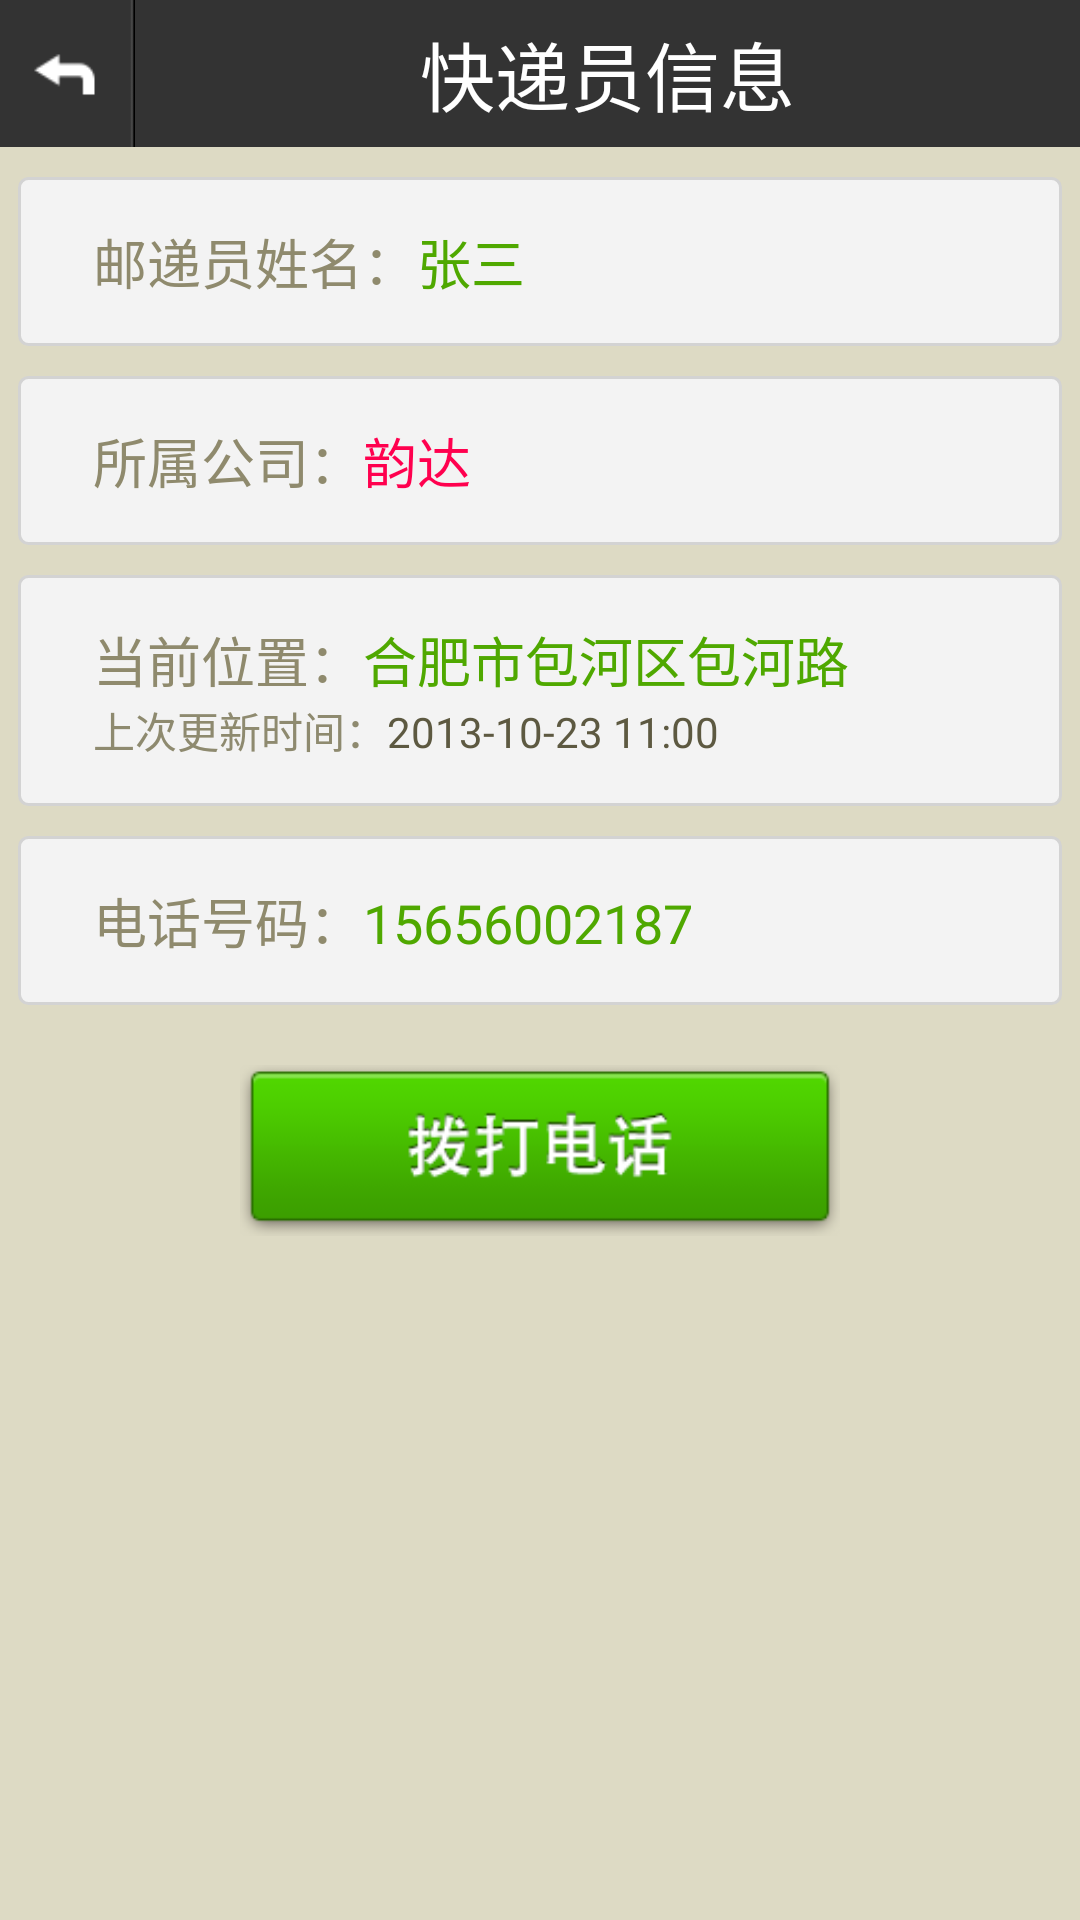

Here is an Android app screen rendered from its layout file. Give the layout XML and the strings, colors and styles it references.
<!-- AndroidManifest.xml: application theme AppTheme -->
<!-- res/layout/activity_post_details.xml -->
<ScrollView xmlns:android="http://schemas.android.com/apk/res/android"
    xmlns:tools="http://schemas.android.com/tools"
    android:layout_width="match_parent"
    android:layout_height="match_parent"
    android:background="#DDDAC4"
    tools:context=".TruckDetailActivity" >

    <LinearLayout
        android:layout_width="fill_parent"
        android:layout_height="wrap_content"
         
        android:orientation="vertical" >

        <RelativeLayout
            android:id="@+id/truck_list_relative1"
            android:background="#333333"
            android:layout_width="fill_parent"
            android:layout_height="49dp" >

            <Button
                android:id="@+id/express_details_btn_back"
                android:layout_width="45dp"
                android:layout_height="49dp"
                android:layout_centerVertical="true"
                android:background="@drawable/back"
                android:onClick="back"
                android:textColor="#fff"
                android:textSize="14sp" />

            <TextView
                android:layout_width="fill_parent"
                android:layout_toRightOf="@+id/express_details_btn_back"
                 android:layout_height="@dimen/all_title_height"
                 android:gravity="center"
          		  android:text="快递员信息"
           		 android:textSize="25sp"
           	 	android:textColor="#ffffff"
              />
        </RelativeLayout>

        <LinearLayout
            android:layout_width="fill_parent"
            android:layout_height="wrap_content"
            android:layout_marginLeft="6dp"
            android:layout_marginRight="6dp"
            android:layout_marginTop="10dp"
            android:background="@drawable/shape_listview"
            android:orientation="vertical"
            android:padding="15dp" >

            <LinearLayout
                android:layout_width="fill_parent"
                android:layout_height="wrap_content"
                android:orientation="horizontal" >

                <TextView
                    android:layout_width="wrap_content"
                    android:layout_height="wrap_content"
                    android:layout_marginLeft="10dp"
                    android:text="邮递员姓名："
                    android:textColor="#8F8A6D"
                    android:textSize="18sp" />

                <TextView
                    android:id="@+id/post_details_name"
                    android:layout_width="wrap_content"
                    android:layout_height="wrap_content"
                    android:text="张三"
                    android:textColor="#4fa800"
                    android:textSize="18sp" />
            </LinearLayout>
        </LinearLayout>

        <LinearLayout
            android:layout_width="fill_parent"
            android:layout_height="wrap_content"
            android:layout_marginLeft="6dp"
            android:layout_marginRight="6dp"
            android:layout_marginTop="10dp"
            android:background="@drawable/shape_listview"
            android:orientation="vertical"
            android:padding="15dp" >

            <LinearLayout
                android:layout_width="fill_parent"
                android:layout_height="wrap_content"
                android:orientation="horizontal" >

                <TextView
                    android:layout_width="wrap_content"
                    android:layout_height="wrap_content"
                    android:layout_marginLeft="10dp"
                    android:text="所属公司："
                    android:textColor="#8F8A6D"
                    android:textSize="18sp" />

                <TextView
                    android:id="@+id/post_details_company"
                    android:layout_width="wrap_content"
                    android:layout_height="wrap_content"
                    android:text="韵达"
                    android:textColor="#FF004e"
                    android:textSize="18sp" />
            </LinearLayout>
        </LinearLayout>

        <LinearLayout
            android:layout_width="fill_parent"
            android:layout_height="wrap_content"
            android:layout_marginLeft="6dp"
            android:layout_marginRight="6dp"
            android:layout_marginTop="10dp"
            android:background="@drawable/shape_listview"
            android:orientation="vertical"
            android:padding="15dp" >

            <LinearLayout
                android:layout_width="fill_parent"
                android:layout_height="wrap_content"
                android:orientation="horizontal" >

                <TextView
                    android:layout_width="wrap_content"
                    android:layout_height="wrap_content"
                    android:layout_marginLeft="10dp"
                    android:text="当前位置："
                    android:textColor="#8F8A6D"
                    android:textSize="18sp" />

                <TextView
                    android:id="@+id/post_details_location"
                    android:layout_width="wrap_content"
                    android:layout_height="wrap_content"
                    android:text="合肥市包河区包河路"
                    android:textColor="#4fa800"
                    android:textSize="18sp" />
            </LinearLayout>
            <LinearLayout
                android:layout_width="fill_parent"
                android:layout_height="wrap_content"
                android:orientation="horizontal" >

                <TextView
                    android:layout_width="wrap_content"
                    android:layout_height="wrap_content"
                    android:layout_marginLeft="10dp"
                    android:text="上次更新时间："
                    android:textColor="#8E8A6F"
                    android:textSize="14sp" />

                <TextView
                    android:id="@+id/post_details_location_last_time"
                    android:layout_width="wrap_content"
                    android:layout_height="wrap_content"
                    android:text="2013-10-23 11:00"
                    android:textColor="#5D5941"
                    android:textSize="14sp" />
            </LinearLayout>
        </LinearLayout>

        <LinearLayout
            android:layout_width="fill_parent"
            android:layout_height="wrap_content"
            android:layout_marginLeft="6dp"
            android:layout_marginRight="6dp"
            android:layout_marginTop="10dp"
            android:background="@drawable/shape_listview"
            android:orientation="vertical"
            android:padding="15dp" >

            <LinearLayout
                android:layout_width="fill_parent"
                android:layout_height="wrap_content"
                android:orientation="horizontal" >

                <TextView
                    android:layout_width="wrap_content"
                    android:layout_height="wrap_content"
                    android:layout_marginLeft="10dp"
                    android:text="电话号码："
                    android:textColor="#8F8A6D"
                    android:textSize="18sp" />

                <TextView
                    android:id="@+id/post_details_phone_number"
                    android:layout_width="wrap_content"
                    android:layout_height="wrap_content"
                    android:text="15656002187"
                    android:textColor="#4fa800"
                    android:textSize="18sp" />
            </LinearLayout>
        </LinearLayout>

        <Button
            android:layout_width="200dp"
            android:layout_height="57dp"
            android:layout_gravity="center_horizontal"
            android:layout_marginTop="20dp"
            android:onClick="phoneCall"
            android:background="@drawable/select_btn_phone_call" />
    </LinearLayout>

</ScrollView>
<!-- resources referenced by this layout -->
<resources>
  <dimen name="all_title_height">49dp</dimen>
  <!-- drawable back: png bitmap (drawable-hdpi, 1497 bytes) -->
  <!-- drawable select_btn_phone_call (drawable) -->
  <?xml version="1.0" encoding="UTF-8"?>
  
  <selector
    xmlns:android="http://schemas.android.com/apk/res/android">
      <item android:state_focused="true" android:state_pressed="true" android:drawable="@drawable/btn_photo_call_pressed" />
      <item android:state_focused="false" android:state_pressed="true" android:drawable="@drawable/btn_photo_call_pressed" />
      <item android:state_focused="true" android:drawable="@drawable/btn_photo_call_pressed" />
      <item android:state_focused="false" android:drawable="@drawable/btn_photo_call" />
  </selector>
  <!-- drawable shape_listview (drawable) -->
  <?xml version="1.0" encoding="UTF-8"?>
  
  <shape xmlns:android="http://schemas.android.com/apk/res/android">
      
      
      <solid android:color="#F3F3F3" />
      
      <stroke
          android:width="1dp"
          android:color="#D3D3D3"
          />
      
  
      <corners
          android:bottomLeftRadius="3dp"
          android:bottomRightRadius="3dp"
          android:topLeftRadius="3dp"
          android:topRightRadius="3dp" />
  
      <padding
          android:bottom="0dp"
          android:left="0dp"
          android:right="0dp"
          android:top="0dp" />
  </shape>
  <style name="AppTheme" parent="AppBaseTheme">
          
      </style>
  <!-- drawable btn_photo_call_pressed: png bitmap (drawable-hdpi, 4525 bytes) -->
  <!-- drawable btn_photo_call: png bitmap (drawable-hdpi, 25163 bytes) -->
  <style name="AppBaseTheme" parent="android:Theme.Light">
          
      </style>
</resources>
